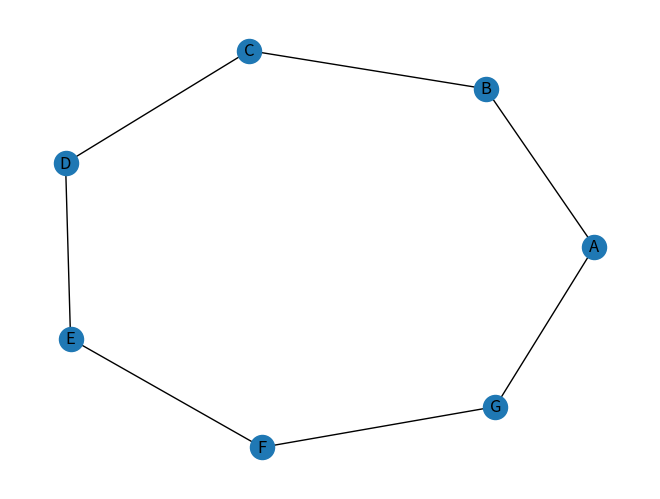

Generate this figure with matplotlib:
# 李亚钦
# 2022/8/11 19:11
import networkx as nx
import matplotlib.pyplot as plt

# 创建空的网格
nf = nx.Graph()
# 添加结点
nf.add_node('A')
# 也可以多个添加
nf.add_nodes_from(['B', 'C', 'D', 'E', 'F', 'G'])
nf.number_of_nodes()  # 查看节点数

# 添加连线
nf.add_edges_from([('A', 'B'), ('B', 'C'), ('C', 'D'), ('D', 'E'),
                   ('E', 'F'), ('F', 'G'), ('G', 'A')])
print(nf.number_of_edges())  # 边的数目

print('-'*10)
print(nx.density(nf))
print(nx.diameter(nf))
print(nx.clustering(nf))
print(nx.transitivity(nf))
print(list(nf.neighbors('A')))
print(nx.degree_centrality(nf))
print(nx.closeness_centrality(nf))
print(nx.betweenness_centrality(nf))


# 绘制网络图
nx.draw(nf, with_labels=True)
plt.show()
